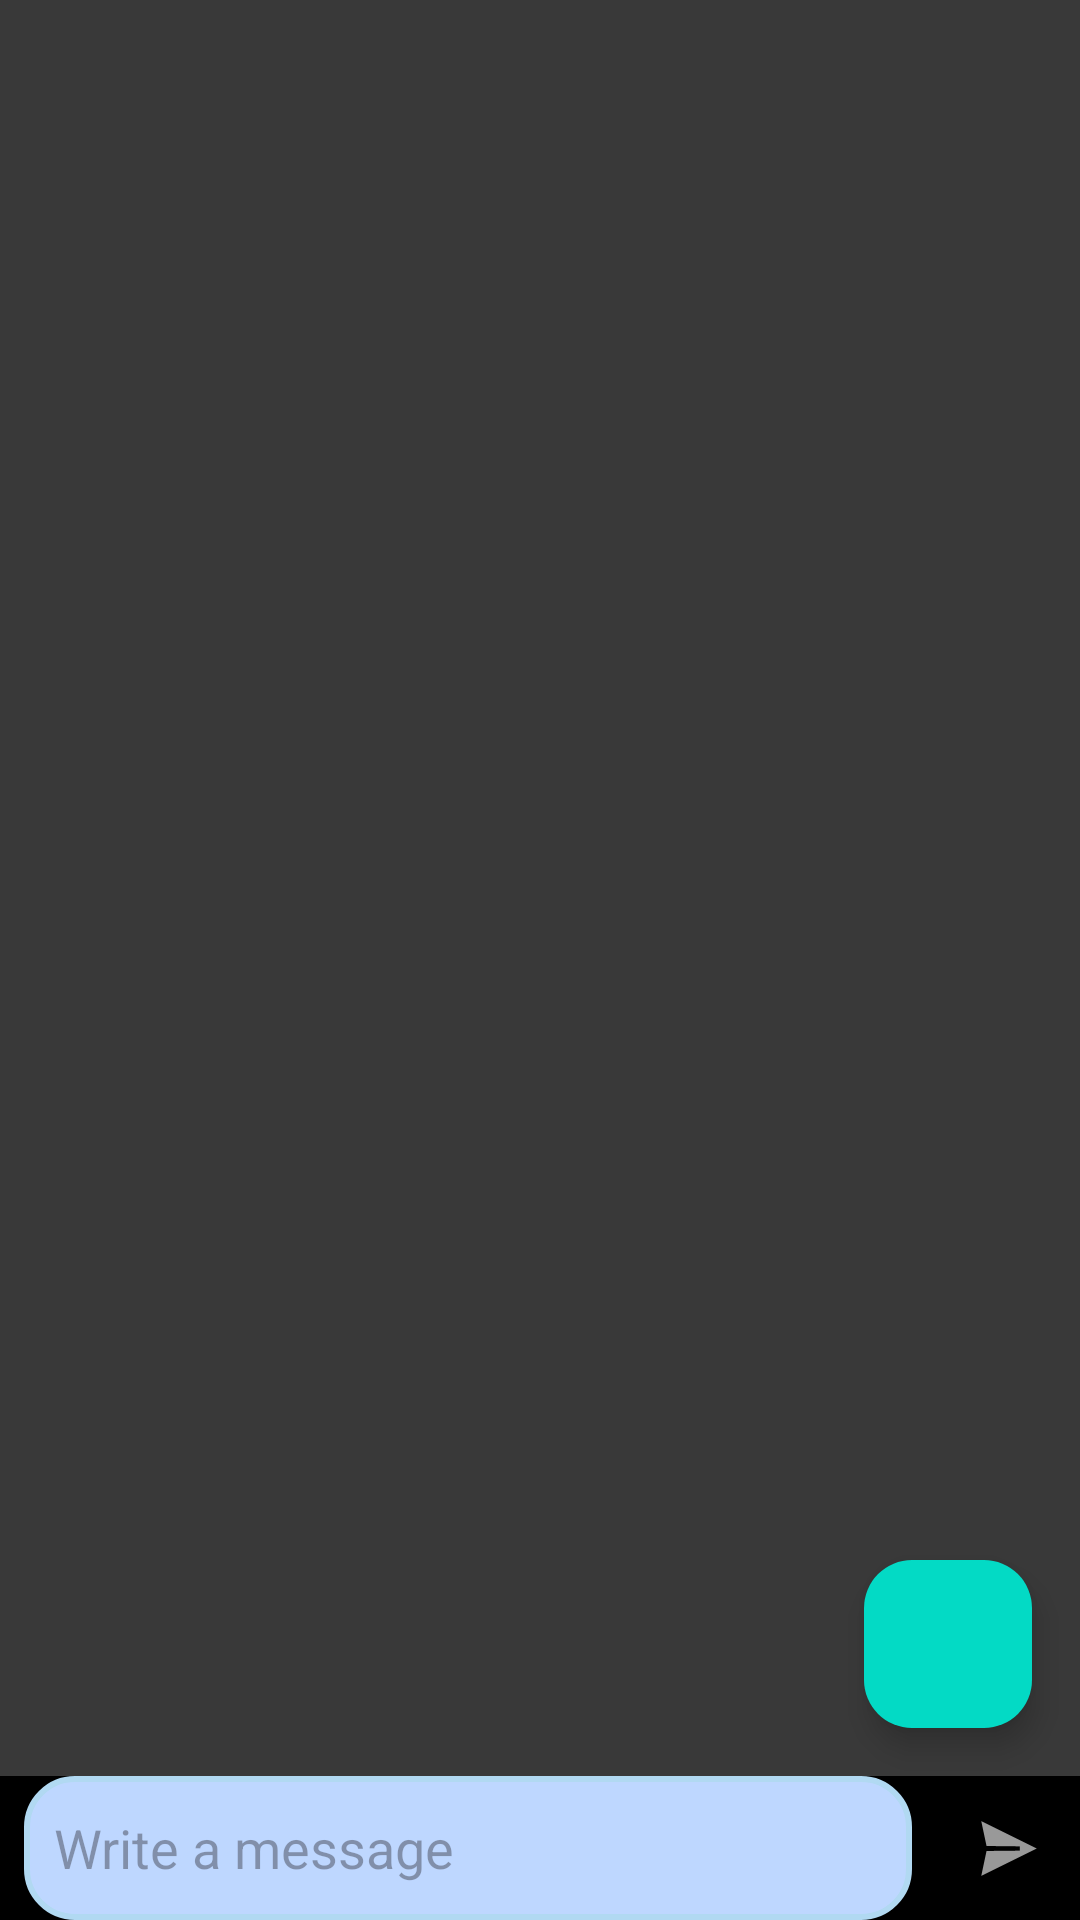

Write the Android layout XML for this screen, with the resource values it uses.
<!-- AndroidManifest.xml: application theme AppTheme -->
<!-- res/layout/fragment_chat.xml -->
<?xml version="1.0" encoding="utf-8"?>
<androidx.constraintlayout.widget.ConstraintLayout xmlns:android="http://schemas.android.com/apk/res/android"
    xmlns:app="http://schemas.android.com/apk/res-auto"
    xmlns:tools="http://schemas.android.com/tools"
    android:layout_width="match_parent"
    android:layout_height="match_parent"
    android:background="#000000">

    <androidx.recyclerview.widget.RecyclerView
        android:id="@+id/chatsRecyclerView"
        android:layout_width="0dp"
        android:layout_height="0dp"
        android:background="#393939"
        app:layout_constraintBottom_toTopOf="@+id/sendLayout"
        app:layout_constraintEnd_toEndOf="parent"
        app:layout_constraintStart_toStartOf="parent"
        app:layout_constraintTop_toTopOf="parent" />

    <androidx.constraintlayout.widget.ConstraintLayout
        android:id="@+id/sendLayout"
        android:layout_width="0dp"
        android:layout_height="wrap_content"
        app:layout_constraintBottom_toBottomOf="parent"
        app:layout_constraintEnd_toEndOf="parent"
        app:layout_constraintStart_toStartOf="parent">

        <EditText
            android:id="@+id/edMessage"
            android:layout_width="0dp"
            android:layout_height="48dp"
            android:layout_marginStart="8dp"
            android:layout_marginEnd="8dp"
            android:background="@drawable/edit_text_background"
            android:ems="10"
            android:hint="Write a message"
            android:inputType="text"
            android:paddingLeft="10dp"
            android:paddingRight="10dp"
            android:textIsSelectable="false"
            app:layout_constraintBottom_toBottomOf="parent"
            app:layout_constraintEnd_toStartOf="@+id/bSend"
            app:layout_constraintStart_toStartOf="parent" />

        <ImageButton
            android:id="@+id/bSend"
            android:layout_width="48dp"
            android:layout_height="48dp"
            android:background="?attr/selectableItemBackgroundBorderless"
            android:contentDescription="@string/send"
            android:padding="12dp"
            android:src="@android:drawable/ic_menu_send"
            app:layout_constraintBottom_toBottomOf="@+id/edMessage"
            app:layout_constraintEnd_toEndOf="parent"
            app:layout_constraintTop_toTopOf="@+id/edMessage" />

    </androidx.constraintlayout.widget.ConstraintLayout>

    <com.google.android.material.floatingactionbutton.FloatingActionButton
        android:id="@+id/scrollDownFab"
        android:layout_width="wrap_content"
        android:layout_height="wrap_content"
        android:layout_margin="16dp"
        android:clickable="true"
        android:focusable="true"
        android:src="@drawable/ic_arrow_downward"
        app:backgroundTint="@color/colorAccent"
        app:layout_constraintBottom_toTopOf="@+id/sendLayout"
        app:layout_constraintEnd_toEndOf="parent" />

</androidx.constraintlayout.widget.ConstraintLayout>
<!-- resources referenced by this layout -->
<resources>
  <!-- drawable edit_text_background (drawable) -->
  <?xml version="1.0" encoding="utf-8"?>
  <shape xmlns:android="http://schemas.android.com/apk/res/android">
      <solid android:color="?attr/colorOnPrimary" />
      <corners android:radius="16dp" />
      <stroke android:color="?attr/colorPrimary" android:width="2dp" />
  </shape>
  <string name="send">отправить</string>
  <color name="md_theme_light_primary">#B1D9F2</color>
  <color name="md_theme_light_onPrimary">#BED7FF</color>
  <color name="md_theme_light_primaryContainer">#B1D9F2</color>
  <color name="md_theme_light_onPrimaryContainer">#000000</color>
  <color name="md_theme_light_secondary">#4A6267</color>
  <color name="md_theme_light_onSecondary">#FFFFFF</color>
  <color name="md_theme_light_secondaryContainer">#CDE7EC</color>
  <color name="md_theme_light_onSecondaryContainer">#265B63</color>
  <color name="md_theme_light_tertiary">#525E7D</color>
  <color name="md_theme_light_onTertiary">#FFFFFF</color>
  <color name="md_theme_light_tertiaryContainer">#DAE2FF</color>
  <color name="md_theme_light_onTertiaryContainer">#0E1B37</color>
  <color name="md_theme_light_error">#BA1A1A</color>
  <color name="md_theme_light_errorContainer">#FFDAD6</color>
  <color name="md_theme_light_onError">#B1D9F2</color>
  <color name="md_theme_light_onErrorContainer">#410002</color>
  <color name="md_theme_light_background">#FAFDFD</color>
  <color name="md_theme_light_onBackground">#191C1D</color>
  <color name="md_theme_light_surface">#FAFDFD</color>
  <color name="md_theme_light_onSurface">#191C1D</color>
  <color name="md_theme_light_surfaceVariant">#DBE4E6</color>
  <color name="md_theme_light_onSurfaceVariant">#3F484A</color>
  <color name="md_theme_light_outline">#6F797A</color>
  <color name="md_theme_light_inverseOnSurface">#EFF1F1</color>
  <color name="md_theme_light_inverseSurface">#2E3132</color>
  <color name="md_theme_light_inversePrimary">#4FD8EB</color>
  <!-- not gathered from this repository: default colours our renderer supplied (Android Studio template values) -->
  <color name="colorAccent">#FF03DAC5</color>
</resources>
